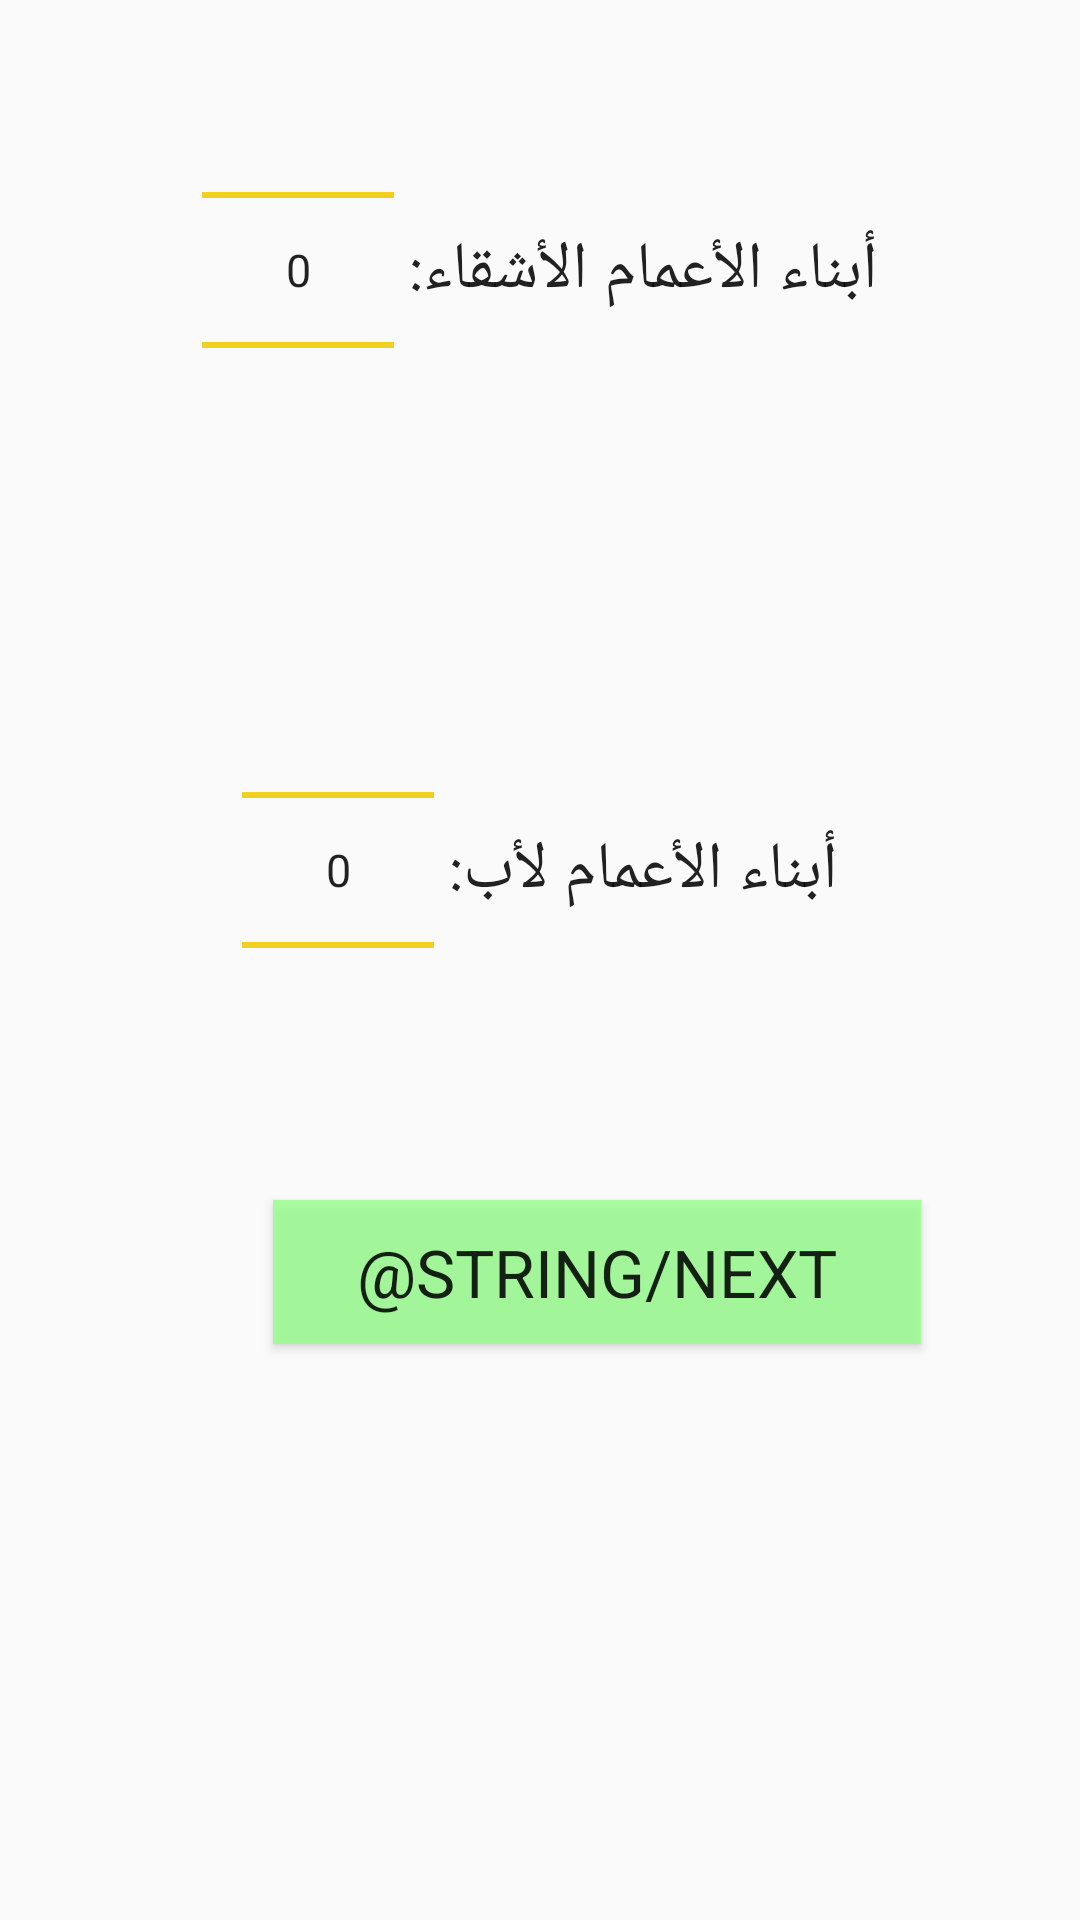

Reconstruct the res/layout file that produces this screen, plus the resources it refers to.
<!-- AndroidManifest.xml: application theme ZaidAppTheme -->
<!-- res/layout/activity_7.xml -->
<?xml version="1.0" encoding="utf-8"?>
<LinearLayout xmlns:android="http://schemas.android.com/apk/res/android"
    xmlns:tools="http://schemas.android.com/tools"
    android:orientation="vertical" android:layout_width="match_parent"
    android:layout_height="match_parent"  tools:context=".Activity7">


    <LinearLayout
        android:orientation="horizontal"
        android:layout_width="fill_parent"
        android:layout_height="wrap_content"
        android:gravity="center_horizontal"
        android:layout_marginBottom="20dp">

        <NumberPicker
            android:layout_width="wrap_content"
            android:layout_height="wrap_content"
            android:id="@+id/sonsOfFullUnclesNumberPicker"
            android:layout_marginRight="5dp" />

        <TextView
            style="@style/TextAppearance.AppCompat.Large"
            android:text="أبناء الأعمام الأشقاء:"
            android:layout_width="wrap_content"
            android:layout_height="wrap_content"
            android:id="@+id/sonsOfFullUnclesTextView"
            android:layout_gravity="center_vertical" />

    </LinearLayout>

    <LinearLayout
        android:orientation="horizontal"
        android:layout_width="fill_parent"
        android:layout_height="wrap_content"
        android:gravity="center_horizontal"
        android:layout_marginBottom="20dp">
        <NumberPicker
            android:layout_width="wrap_content"
            android:layout_height="wrap_content"
            android:id="@+id/sonsOfPaternalUnclesNumberPicker"
            android:layout_marginRight="5dp" />

        <TextView
            style="@style/TextAppearance.AppCompat.Large"
            android:text="أبناء الأعمام لأب:"
            android:layout_width="wrap_content"
            android:layout_height="wrap_content"
            android:id="@+id/sonsOfPaternalUnclesTextView"
            android:layout_gravity="center_vertical"/>

    </LinearLayout>

    <Button
        android:layout_width="216dp"
        android:layout_height="wrap_content"
        android:text="@string/next"
        android:id="@+id/buttonNext1"
        style="@style/TextAppearance.AppCompat.Large"
        android:onClick="onNextClicked"
        android:layout_marginLeft="91dp"
        android:layout_marginStart="91dp"
        android:background="#cc98ff8d" />

</LinearLayout>
<!-- resources referenced by this layout -->
<resources>
  <style name="ZaidAppTheme" parent="Theme.AppCompat.Light.DarkActionBar">
          
          <item name="colorPrimary">@color/colorPrimary</item>
          <item name="colorPrimaryDark">@color/colorPrimaryDark</item>
          <item name="android:textColorSecondary">@color/colorSecondary</item>
          <item name="colorAccent">@color/colorSecondary</item>
          <item name="android:textColor">@color/colorText </item>
          <item name="android:textSize">@dimen/font_size</item>
      </style>
  <color name="colorPrimary">#000000</color>
  <color name="colorPrimaryDark">#444444</color>
  <color name="colorSecondary">#f0c900</color>
  <color name="colorText">#FFFFFF</color>&gt;
  <dimen name="font_size">15sp</dimen>
</resources>
